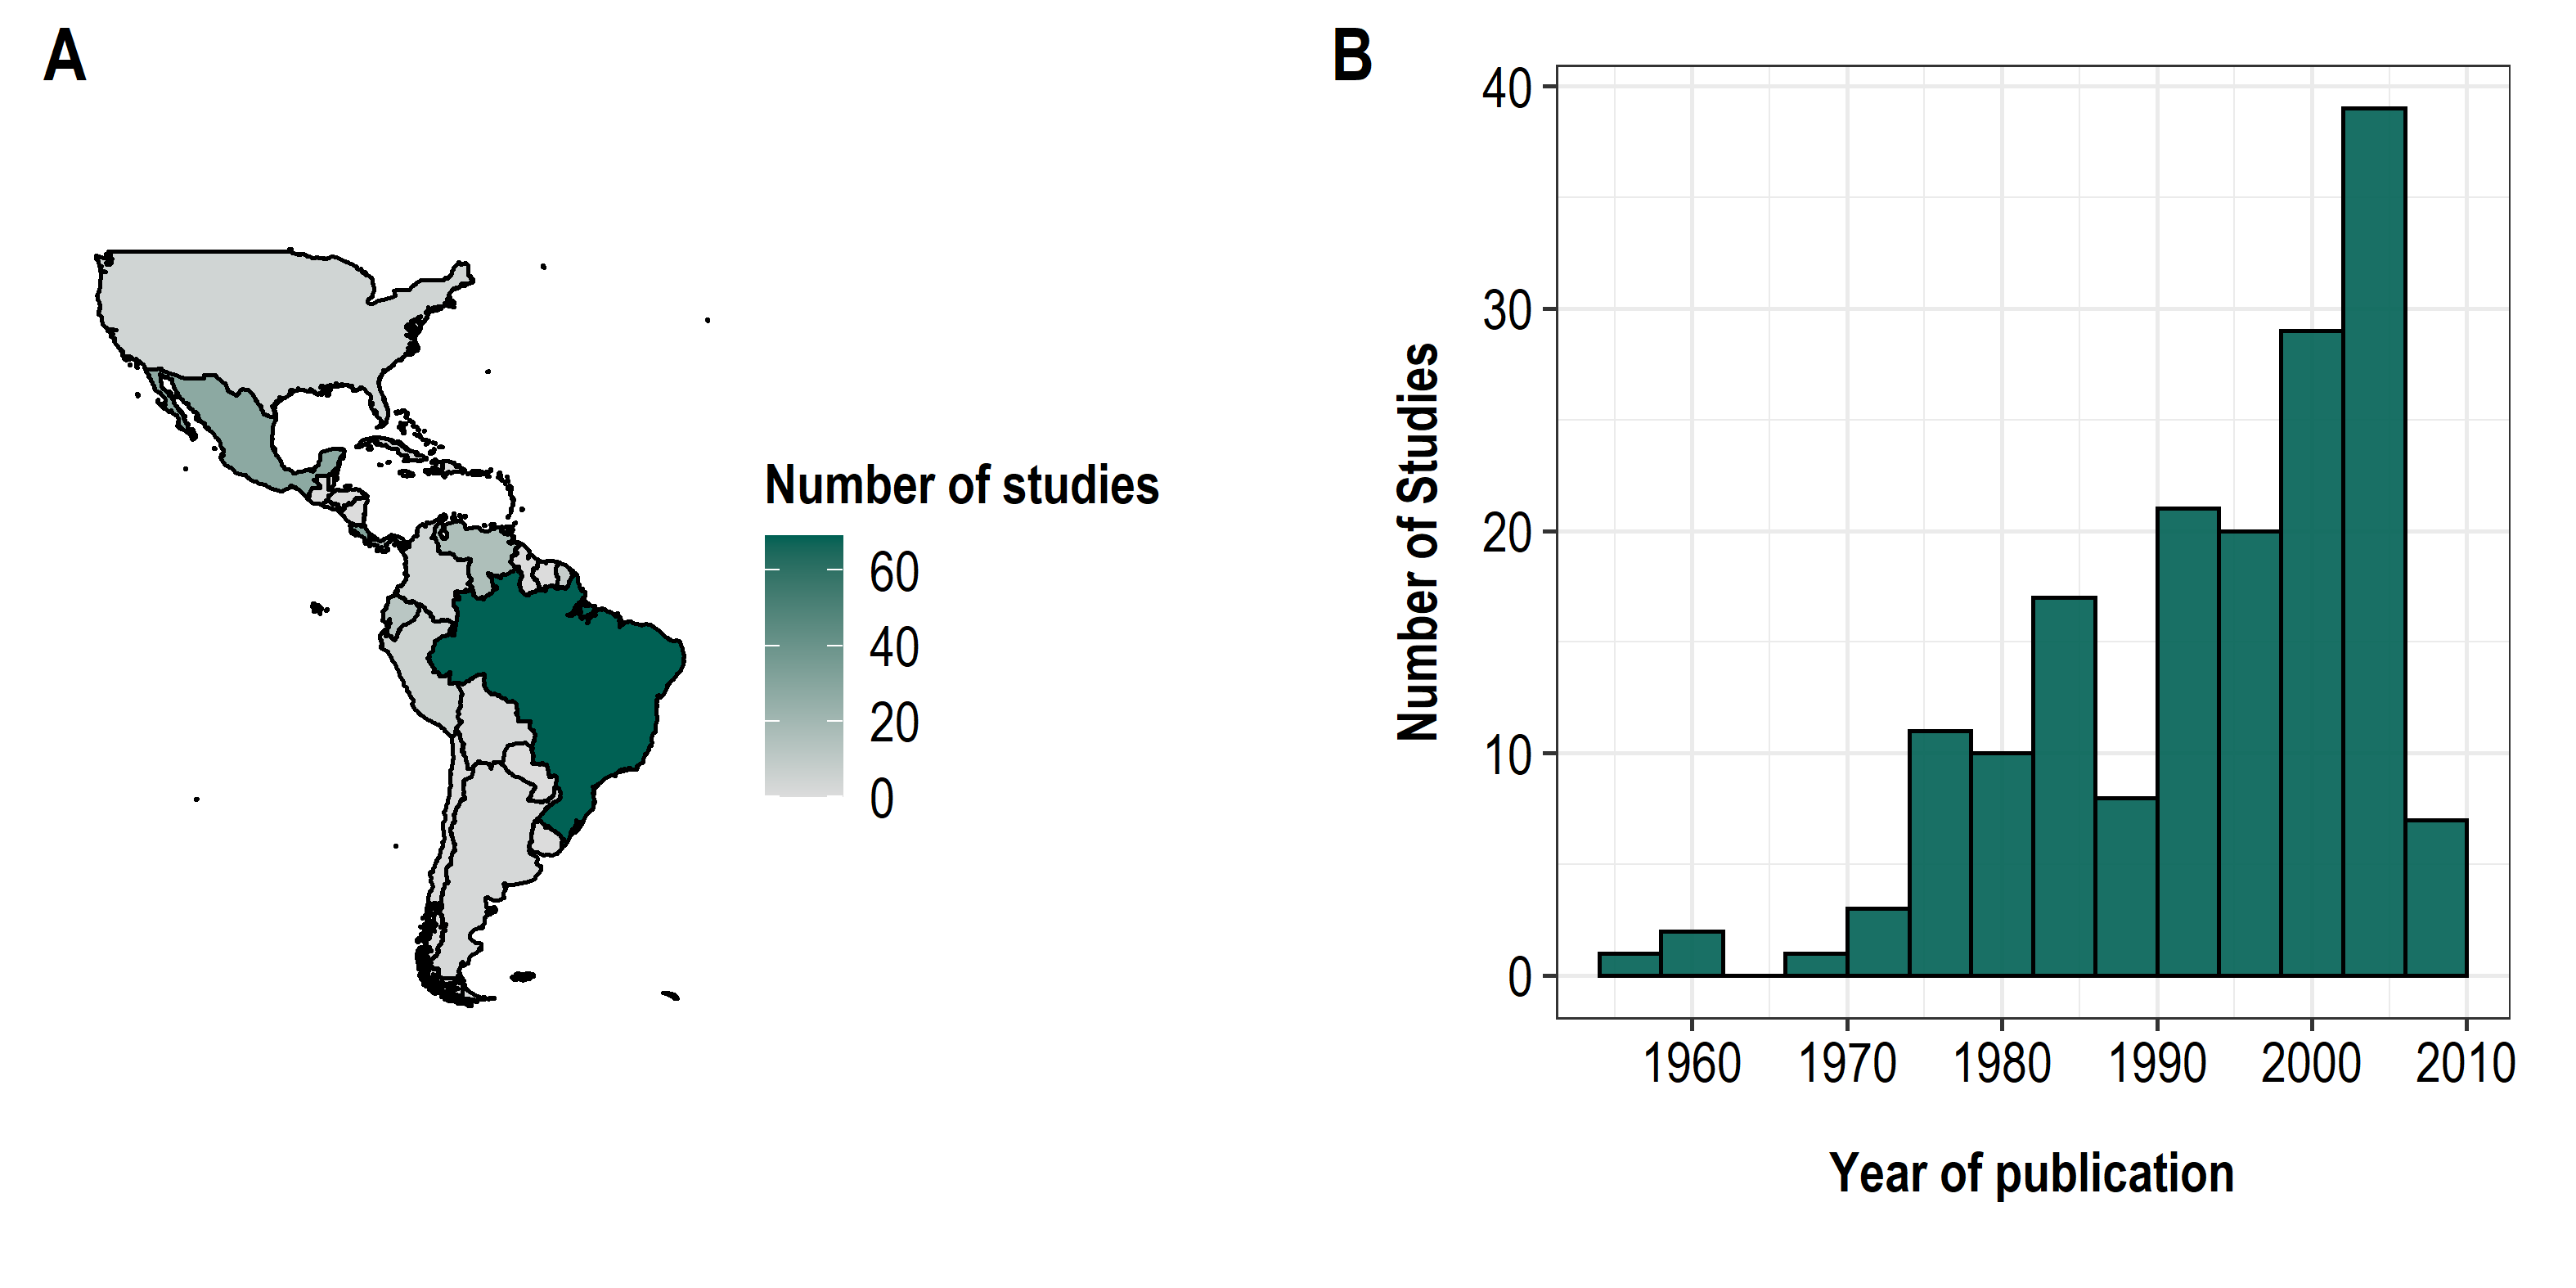

Write the R code that produced this figure.
#####################################################
#
# FIGURE 2
# 2.A Cartogram: number of studies per country
# 2.B Histogram: number of per year of publication
#
#####################################################



### PREPARE THE LIBRARY ###

library(dplyr)
library(ggplot2)
library(maps)
library(mapdata)
library(extrafont)
library(ggpubr)


### PREPARE THE DATA ###

#Read the csv from the directory
sites <- read.csv("./Data/NeoBat_Interactions_Sites.csv")
refs <- read.csv("./Data/NeoBat_Interactions_References.csv")

# Frequency table with the number of studies per country
f_countries <- data.frame(table(sites$Country))
colnames(f_countries) <- c("region","frequency")

# A vector with the year of publication of each paper
r_years <- data.frame("year" = refs$Year)

# To standardize the USA name with "world map
f_countries <- f_countries %>% 
   mutate(region = recode(region, "United States" = "USA", 
                          "Trinidad and Tobago" = "Trinidad"))

# Load the Worl map from 'mapdata' package
world <- map_data("world")

# A cut off of America without Canada
America <- world %>% filter(lat > -60 & lat < 50, long > -125 & long < -30,
                            region != "Canada")

# Merge the data of America and f_countries and replace NA by 0
America <- America %>% full_join(f_countries, by = "region") %>%
   mutate(frequency = coalesce(frequency, 0))

# Remove some data from the global environment to save memory
rm(sites, world, refs)


### MAKE THE PLOTS ###

loadfonts(device = "win") # To set the fonts we'll use


# The Cartogram 
g1 <- ggplot() + geom_polygon(data = America, 
                              aes(x = long, y = lat, fill = frequency, 
                                  group = group), colour = "black") + 
   theme_void() + coord_fixed(1.1) +
   scale_fill_gradient(low = "white", high = "#006154") +
   labs(fill = "Number of studies") +
   theme(legend.text = element_text(size = 12, family = "Arial Narrow"),
         legend.title = element_text(face = "bold", size = 12, family = "Arial Narrow"),
         legend.key.height = unit(0.8, "lines"),
         legend.key.width = unit(1.2, "lines"),
         legend.position = "right", 
         legend.box = "vertical",
         plot.margin = unit(c(0,2,0.5,1), "lines"))


# The histogram
g2 <- ggplot(r_years, aes(x = year)) +
   geom_histogram(binwidth = 4, fill = "#006154", color = "black", alpha = 0.9) +
   theme_bw() +
   labs(x = "Year of publication", y = "Number of Studies") +
   theme(axis.text = element_text(size = 12, colour = "black",
                                  family = "Arial Narrow"),
         axis.title.x = element_text(size = 12, colour = "black", vjust = -3,
                                     family = "Arial Narrow", face = "bold"),
         axis.title.y = element_text(size = 12, colour = "black", vjust = 3,
                                     family = "Arial Narrow", face = "bold"),
         plot.margin = unit(c(1,1,2,2), "lines"))


# print them together as a .png
png("./Figures/Figure_2.png", res = 400,
    width = 20, height = 10, unit = "cm")

ggarrange(g1, g2, ncol = 2, nrow = 1,
          labels = c("A", "B"), hjust = -1,
          font.label = list(size = 16, family = "Arial Narrow"))

dev.off()


### END ###